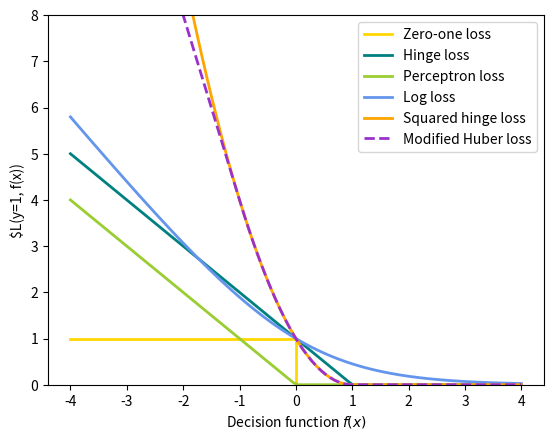

Write the Python code that produced this figure.
# Authors: The scikit-learn developers
# SPDX-License-Identifier: BSD-3-Clause

import matplotlib.pyplot as plt
import numpy as np

def modified_huber_loss(y_true, y_pred):
    z = y_pred * y_true
    loss = -4 * z
    loss[z >= -1] = (1 - z[z >= -1]) ** 2
    loss[z >= 1.0] = 0
    return loss

xmin, xmax = -4, 4
xx = np.linspace(xmin, xmax, 100)
lw = 2
plt.plot([xmin, 0, 0, xmax], [1, 1, 0, 0], color="gold", lw=lw, label="Zero-one loss")
plt.plot(xx, np.where(xx < 1, 1 - xx, 0), color="teal", lw=lw, label="Hinge loss")
plt.plot(xx, -np.minimum(xx, 0), color="yellowgreen", lw=lw, label="Perceptron loss")
plt.plot(xx, np.log2(1 + np.exp(-xx)), color="cornflowerblue", lw=lw, label="Log loss")
plt.plot(
    xx,
    np.where(xx < 1, 1 - xx, 0) ** 2,
    color="orange",
    lw=lw,
    label="Squared hinge loss",
)
plt.plot(
    xx,
    modified_huber_loss(xx, 1),
    color="darkorchid",
    lw=lw,
    linestyle="--",
    label="Modified Huber loss",
)
plt.ylim((0, 8))
plt.legend(loc="upper right")
plt.xlabel(r"Decision function $f(x)$")
plt.ylabel("$L(y=1, f(x))")
plt.show()
